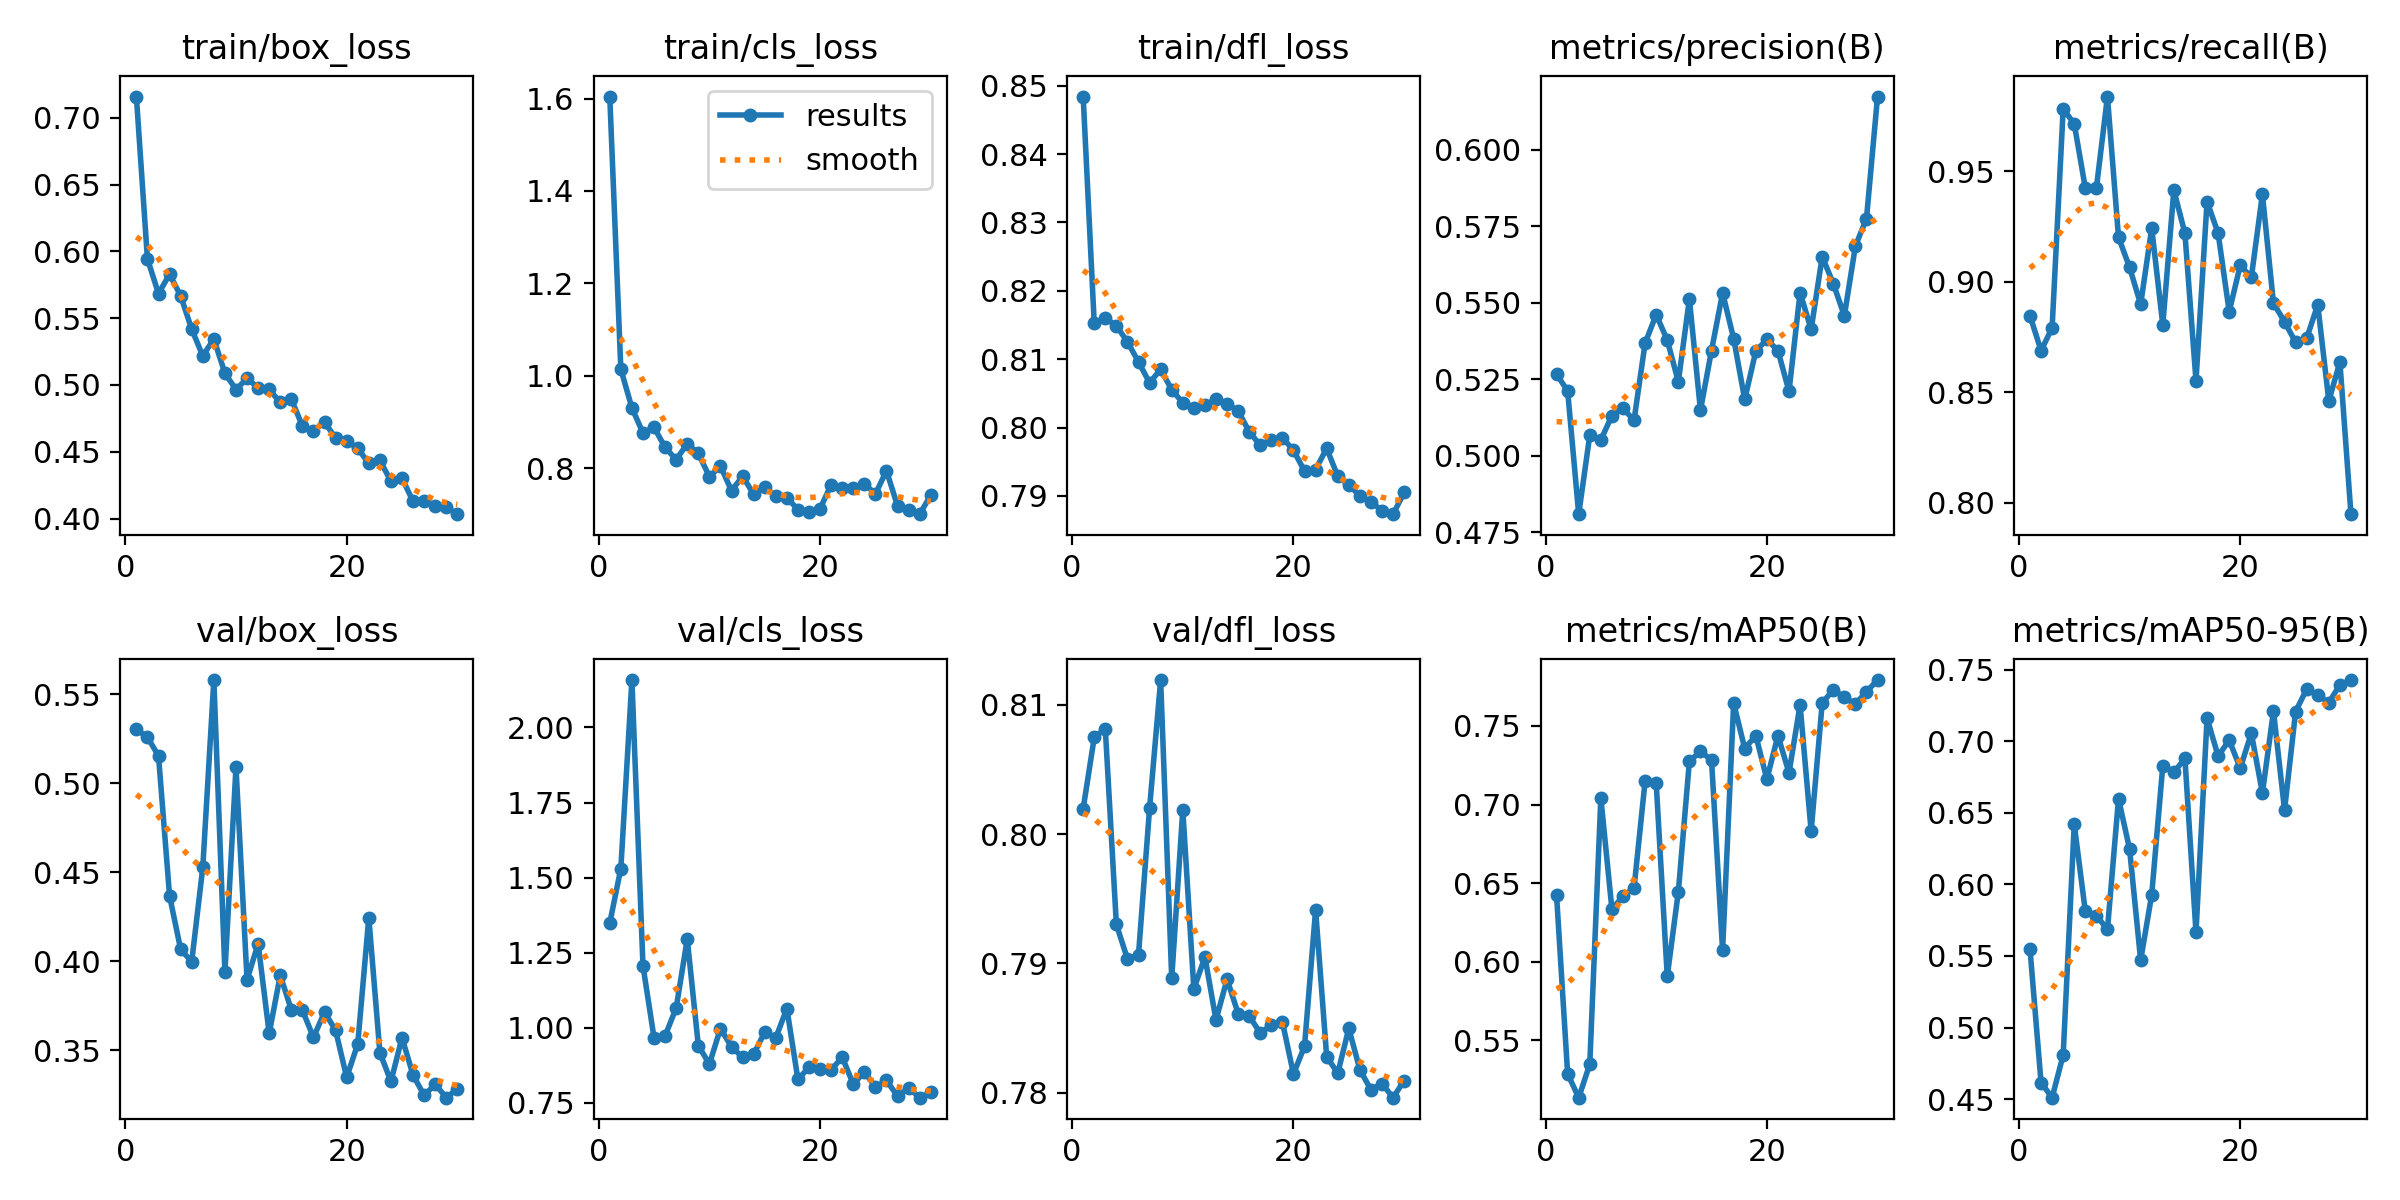

The table this chart was drawn from, first rows:
epoch, time, train/box_loss, train/cls_loss, train/dfl_loss, metrics/precision(B), metrics/recall(B), metrics/mAP50(B), metrics/mAP50-95(B), val/box_loss, val/cls_loss, val/dfl_loss, lr/pg0, lr/pg1, lr/pg2
1, 1236, 0.7158, 1.604, 0.8484, 0.5266, 0.8847, 0.6422, 0.5551, 0.5301, 1.349, 0.802, 0.0006612, 0.0006612, 0.0006612
2, 3001, 0.5943, 1.014, 0.8152, 0.5212, 0.8688, 0.5288, 0.4616, 0.5258, 1.53, 0.8075, 0.001284, 0.001284, 0.001284
3, 3442, 0.5684, 0.9305, 0.816, 0.4809, 0.8791, 0.5136, 0.451, 0.5153, 2.158, 0.8081, 0.001863, 0.001863, 0.001863
4, 3881, 0.5829, 0.8764, 0.8149, 0.5067, 0.9781, 0.5349, 0.4808, 0.4367, 1.206, 0.793, 0.001802, 0.001802, 0.001802
5, 4330, 0.5667, 0.8886, 0.8125, 0.5051, 0.9714, 0.7042, 0.642, 0.4067, 0.9666, 0.7903, 0.001736, 0.001736, 0.001736
6, 4781, 0.5417, 0.8451, 0.8096, 0.5131, 0.9423, 0.6334, 0.5811, 0.3998, 0.9733, 0.7907, 0.00167, 0.00167, 0.00167
7, 5777, 0.5218, 0.8187, 0.8065, 0.5154, 0.9423, 0.6418, 0.5782, 0.4527, 1.066, 0.802, 0.001604, 0.001604, 0.001604
8, 6265, 0.5344, 0.8531, 0.8085, 0.5116, 0.9837, 0.647, 0.5685, 0.5578, 1.295, 0.8119, 0.001538, 0.001538, 0.001538
9, 6719, 0.5088, 0.8319, 0.8055, 0.5368, 0.9201, 0.715, 0.6598, 0.3938, 0.9408, 0.7888, 0.001472, 0.001472, 0.001472
10, 7112, 0.4966, 0.782, 0.8036, 0.5461, 0.9065, 0.7138, 0.6247, 0.509, 0.8791, 0.8019, 0.001406, 0.001406, 0.001406
11, 7499, 0.5049, 0.8047, 0.8028, 0.5378, 0.8898, 0.5908, 0.5469, 0.3896, 0.9974, 0.788, 0.00134, 0.00134, 0.00134
12, 7875, 0.4979, 0.7515, 0.8033, 0.5242, 0.9242, 0.6445, 0.5928, 0.4099, 0.9367, 0.7905, 0.001274, 0.001274, 0.001274
13, 8252, 0.4967, 0.7826, 0.8041, 0.5512, 0.8805, 0.7276, 0.6828, 0.3595, 0.9013, 0.7856, 0.001208, 0.001208, 0.001208
14, 8644, 0.4869, 0.7439, 0.8034, 0.5149, 0.9414, 0.7338, 0.6782, 0.3922, 0.9124, 0.7888, 0.001142, 0.001142, 0.001142
15, 9020, 0.4894, 0.7592, 0.8024, 0.5344, 0.9218, 0.7284, 0.688, 0.3727, 0.9853, 0.7861, 0.001076, 0.001076, 0.001076
16, 9401, 0.4692, 0.7396, 0.7994, 0.5532, 0.8552, 0.6074, 0.5664, 0.3726, 0.9666, 0.7859, 0.00101, 0.00101, 0.00101
17, 9824, 0.4658, 0.7362, 0.7974, 0.5382, 0.9363, 0.7645, 0.716, 0.3573, 1.064, 0.7846, 0.000944, 0.000944, 0.000944
18, 10331, 0.4721, 0.7107, 0.7982, 0.5184, 0.9219, 0.7356, 0.6896, 0.3715, 0.828, 0.7852, 0.000878, 0.000878, 0.000878
19, 10868, 0.4604, 0.7053, 0.7985, 0.5342, 0.8865, 0.7439, 0.7007, 0.3613, 0.8684, 0.7855, 0.000812, 0.000812, 0.000812
20, 11307, 0.4583, 0.7124, 0.7967, 0.538, 0.9074, 0.7161, 0.6812, 0.3349, 0.8615, 0.7814, 0.000746, 0.000746, 0.000746
21, 11684, 0.4525, 0.7642, 0.7936, 0.5343, 0.9019, 0.7438, 0.7056, 0.3536, 0.8596, 0.7836, 0.00068, 0.00068, 0.00068
22, 12104, 0.4413, 0.7575, 0.7939, 0.521, 0.9395, 0.7202, 0.6638, 0.4245, 0.9024, 0.7941, 0.000614, 0.000614, 0.000614
23, 12612, 0.4436, 0.7574, 0.797, 0.5533, 0.8902, 0.7634, 0.7211, 0.3488, 0.8122, 0.7828, 0.000548, 0.000548, 0.000548
24, 14037, 0.4279, 0.7668, 0.7929, 0.5413, 0.8819, 0.6831, 0.652, 0.3326, 0.853, 0.7815, 0.000482, 0.000482, 0.000482
25, 14604, 0.4302, 0.7443, 0.7916, 0.5651, 0.8726, 0.7646, 0.7207, 0.3571, 0.8032, 0.785, 0.000416, 0.000416, 0.000416
26, 15036, 0.4129, 0.7945, 0.79, 0.5563, 0.8744, 0.773, 0.7364, 0.3361, 0.8246, 0.7818, 0.00035, 0.00035, 0.00035
27, 15471, 0.4132, 0.7185, 0.7891, 0.5457, 0.8896, 0.7682, 0.7321, 0.3248, 0.7723, 0.7802, 0.000284, 0.000284, 0.000284
28, 15916, 0.4095, 0.7089, 0.7879, 0.5685, 0.846, 0.764, 0.727, 0.331, 0.8001, 0.7807, 0.000218, 0.000218, 0.000218
29, 16346, 0.4083, 0.7006, 0.7873, 0.5775, 0.8637, 0.7718, 0.7393, 0.3235, 0.7673, 0.7796, 0.000152, 0.000152, 0.000152
30, 16786, 0.4033, 0.742, 0.7905, 0.6174, 0.7949, 0.7792, 0.7427, 0.3284, 0.7847, 0.7809, 8.6e-05, 8.6e-05, 8.6e-05
